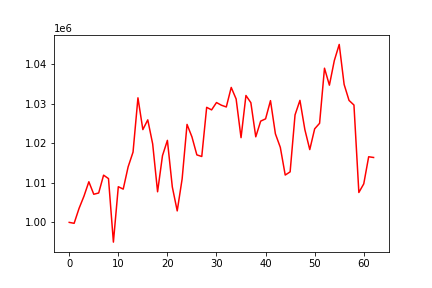

The table this chart was drawn from, first rows:
, 0
0, 1000000
1, 999766
2, 1003528
3, 1006621
4, 1010280
5, 1007116
6, 1007436
7, 1011945
8, 1011080
9, 995008
10, 1009026
11, 1008419
12, 1014046
13, 1017779
14, 1031514
15, 1023476
16, 1025938
17, 1019851
18, 1007742
19, 1016891
20, 1020752
21, 1008972
22, 1002906
23, 1010989
24, 1024786
25, 1021628
26, 1017074
27, 1016674
28, 1029110
29, 1028461
30, 1030320
31, 1029642
32, 1029203
33, 1034145
34, 1031221
35, 1021434
36, 1032105
37, 1030284
38, 1021651
39, 1025617
40, 1026195
41, 1030802
42, 1022407
43, 1018984
44, 1011977
45, 1012782
46, 1027193
47, 1030869
48, 1023479
49, 1018419
50, 1023674
51, 1025067
52, 1039008
53, 1034714
54, 1040930
55, 1045019
56, 1034895
57, 1030858
58, 1029692
59, 1007565
... 3 more rows
